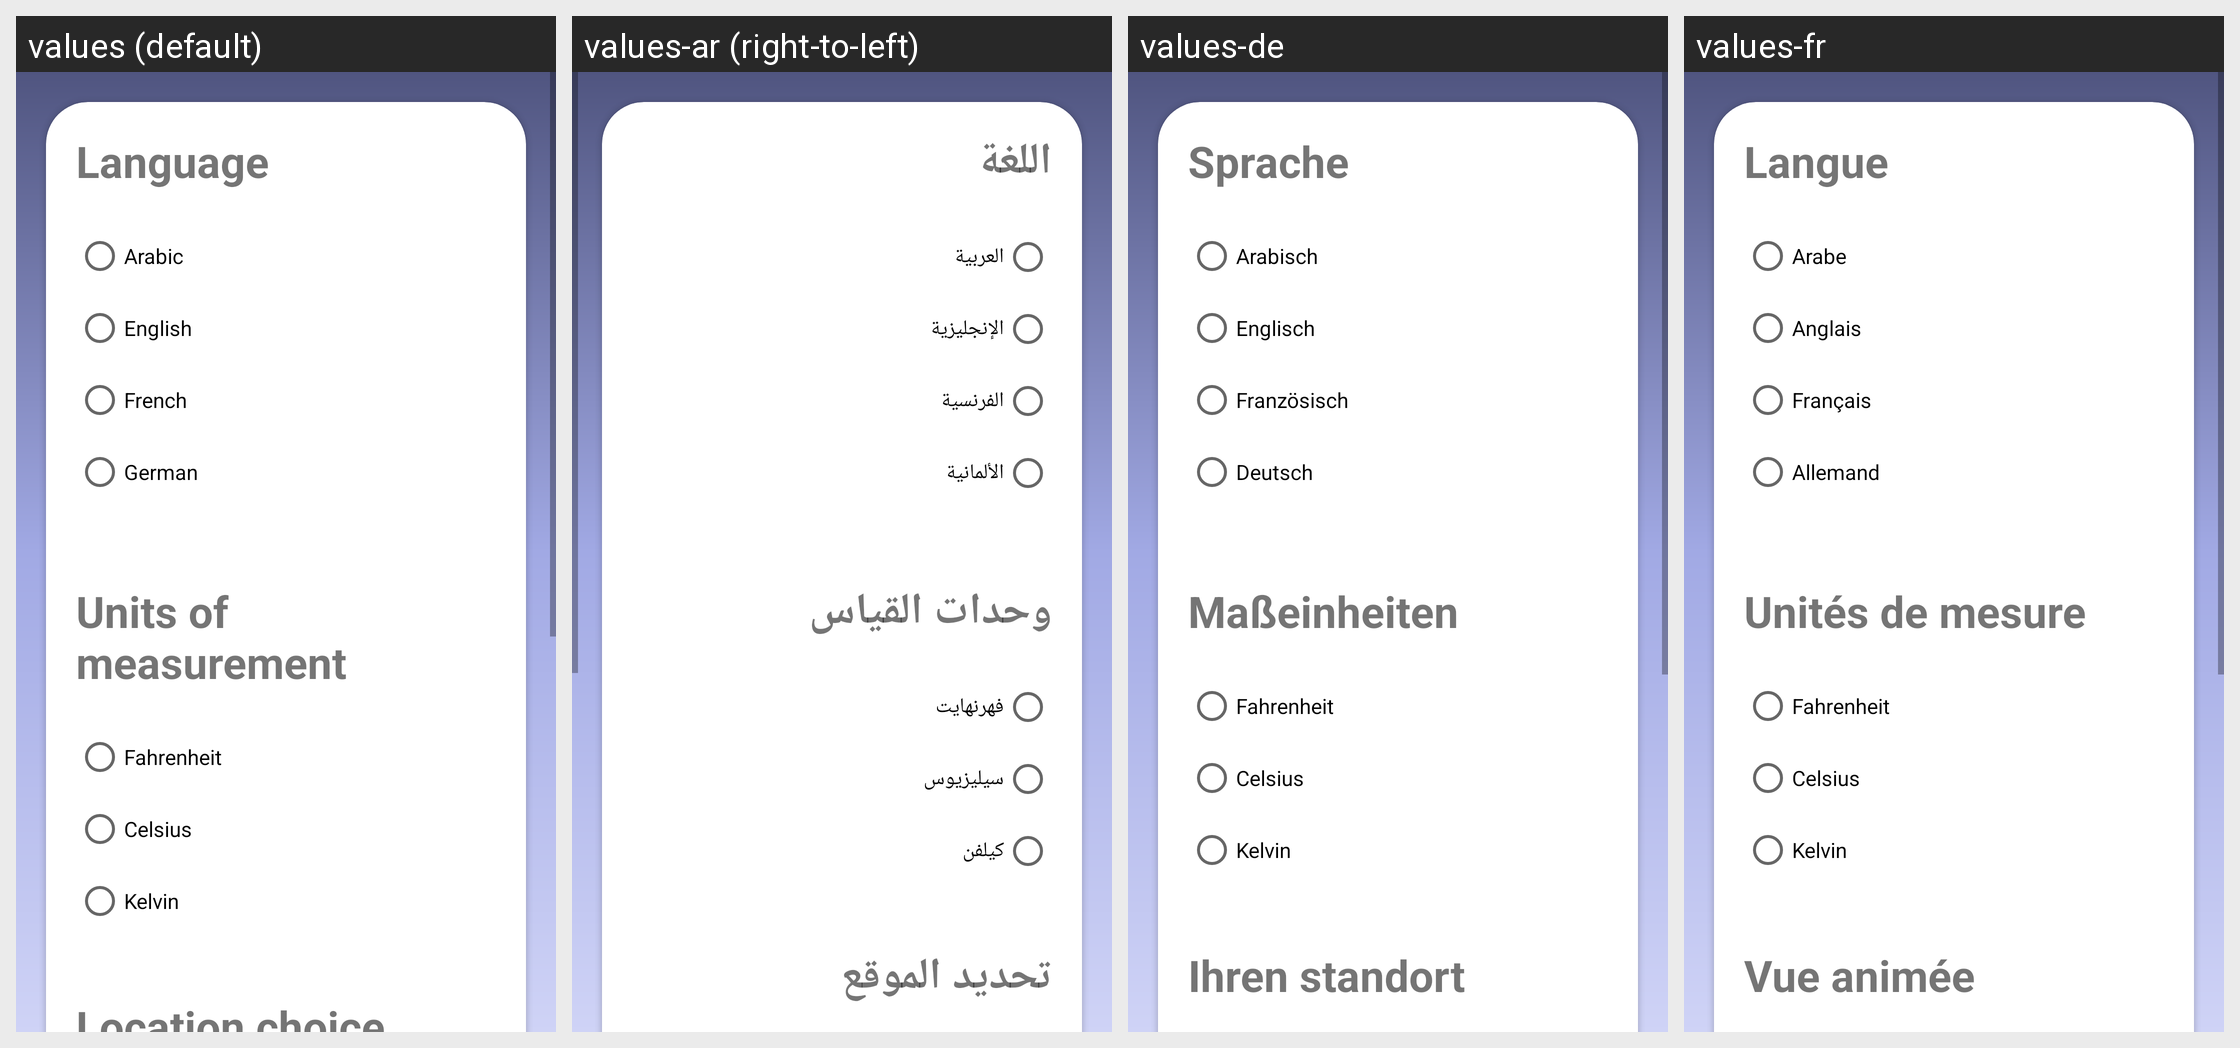

Strings drawn on this Android screen and how each of the app's shown locales translates them:
Android screen res/layout/fragment_settings.xml rendered under 4 locales, left to right: values (default), values-ar (right-to-left), values-de, values-fr. Device: Nexus 5 (rendered at 1080×1920; each locale shown at half size, 540×960, under a caption strip naming it); theme Theme.MyWeather.
Strings drawn on this screen, with the default value and each locale's value (text and hints the layout hard-codes, and strings that could not be matched under every locale, appear in the picture but are not listed):

units_of_measurment
  values: Units of measurement
  values-ar: وحدات القياس
  values-de: Maßeinheiten
  values-fr: Unités de mesure

language
  values: Language
  values-ar: اللغة
  values-de: Sprache
  values-fr: Langue

arabic
  values: Arabic
  values-ar: العربية
  values-de: Arabisch
  values-fr: Arabe

english
  values: English
  values-ar: الإنجليزية
  values-de: Englisch
  values-fr: Anglais

french
  values: French
  values-ar: الفرنسية
  values-de: Französisch
  values-fr: Français

german
  values: German
  values-ar: الألمانية
  values-de: Deutsch
  values-fr: Allemand

standard
  values: Fahrenheit
  values-ar: فهرنهايت
  values-de: Fahrenheit
  values-fr: Fahrenheit

metric
  values: Celsius
  values-ar: سيليزيوس
  values-de: Celsius
  values-fr: Celsius

imperial
  values: Kelvin
  values-ar: كيلفن
  values-de: Kelvin
  values-fr: Kelvin

animation_view
  values: Location choice
  values-ar: تحديد الموقع
  values-de: Ihren standort
  values-fr: Vue animée
